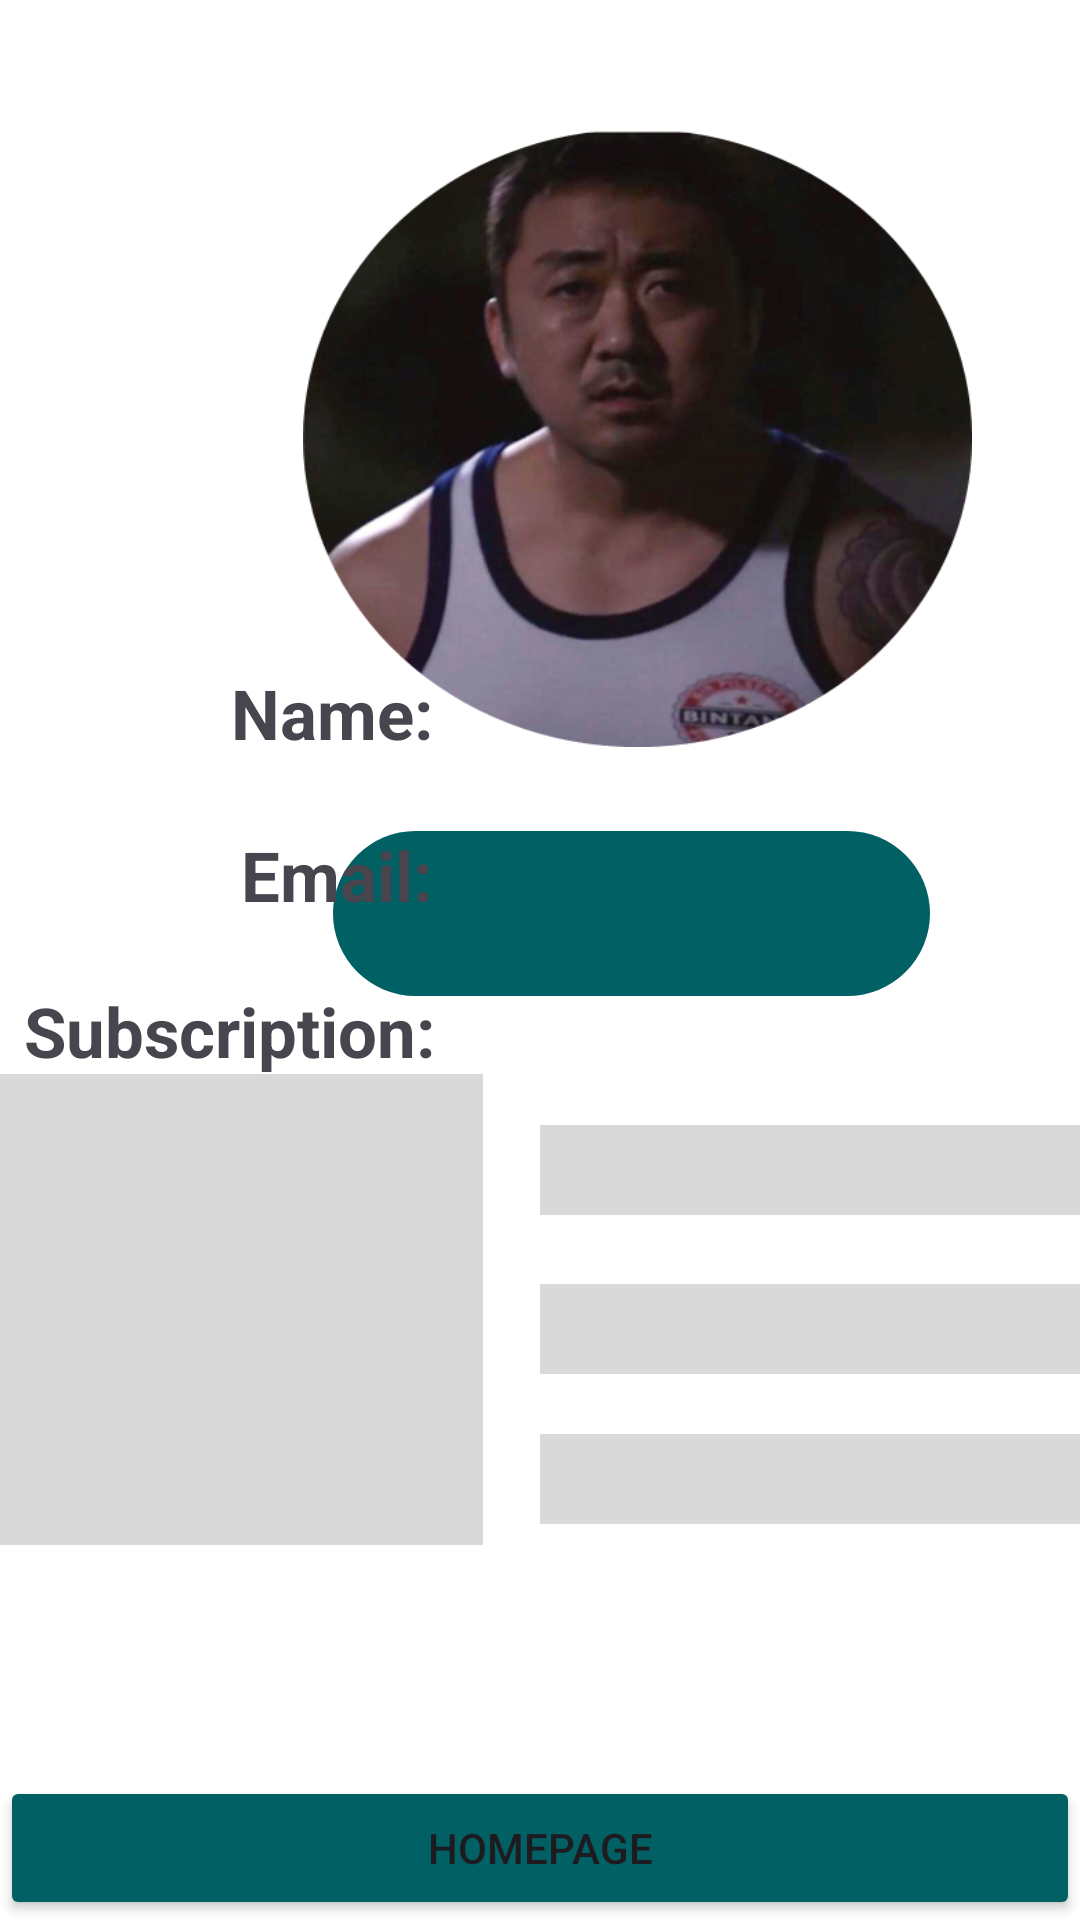

The Android layout XML behind this screen, and the referenced resources:
<!-- AndroidManifest.xml: application theme Theme.Map -->
<!-- res/layout/activity_person.xml -->
<?xml version="1.0" encoding="utf-8"?>
<RelativeLayout xmlns:android="http://schemas.android.com/apk/res/android"
    android:layout_width="match_parent"
    android:layout_height="match_parent"
    xmlns:tools="http://schemas.android.com/tools"
    android:background="@color/white"
    android:foregroundTint="#253D50"
    >

    <TextView
        android:layout_width="93dp"
        android:layout_height="wrap_content"
        android:layout_alignParentStart="true"
        android:layout_alignParentTop="true"
        android:layout_alignParentBottom="true"
        android:layout_marginStart="0dp"
        android:layout_marginTop="0dp"
        android:layout_marginBottom="843dp"
        android:background="@drawable/img_1" />

    <ImageButton
        android:id="@+id/head"
        android:layout_width="223dp"
        android:layout_height="206dp"
        android:layout_alignParentStart="true"
        android:layout_alignParentTop="true"
        android:layout_centerHorizontal="true"
        android:layout_marginStart="101dp"
        android:layout_marginTop="43dp"
        android:background="@drawable/head"
        android:gravity="center" />

    <TextView
        android:id="@+id/ID"
        android:layout_width="199dp"
        android:layout_height="55dp"
        android:layout_alignParentStart="true"
        android:layout_alignParentTop="true"
        android:layout_centerHorizontal="true"
        android:layout_marginStart="111dp"
        android:layout_marginTop="277dp"
        android:background="@drawable/green"
        android:textColor="@color/white"
        android:textStyle="bold"
        android:gravity="center"
        tools:ignore="SpeakableTextPresentCheck"
        />

    <ImageView
        android:layout_width="161dp"
        android:layout_height="157dp"
        android:layout_alignParentStart="true"
        android:layout_alignParentTop="true"
        android:layout_marginStart="0dp"
        android:layout_marginTop="358dp"
        android:background="#D9D9D9" />

    <TextView
        android:layout_width="86dp"
        android:layout_height="wrap_content"
        android:layout_alignParentStart="true"
        android:layout_alignParentBottom="true"
        android:layout_centerVertical="true"
        android:layout_marginStart="77dp"
        android:layout_marginBottom="387dp"
        android:text="Name:"
        android:textSize="23dp"
        android:textStyle="bold" />

    <TextView
        android:layout_width="86dp"
        android:layout_height="wrap_content"
        android:layout_alignParentStart="true"
        android:layout_alignParentBottom="true"
        android:layout_centerVertical="true"
        android:layout_marginStart="69dp"
        android:layout_marginBottom="333dp"
        android:text="  Email:"
        android:textSize="23dp"
        android:textStyle="bold" />

    <TextView
        android:layout_width="wrap_content"
        android:layout_height="wrap_content"
        android:layout_alignParentStart="true"
        android:layout_alignParentBottom="true"
        android:layout_marginStart="8dp"
        android:layout_marginBottom="281dp"
        android:text="Subscription:"
        android:textSize="23dp"
        android:textStyle="bold" />

    <ImageView
        android:layout_width="220dp"
        android:layout_height="30dp"
        android:layout_alignParentStart="true"
        android:layout_alignParentTop="true"
        android:layout_marginStart="180dp"
        android:layout_marginTop="428dp"
        android:background="#D9D9D9" />

    <TextView
        android:id="@+id/Email"
        android:layout_width="220dp"
        android:layout_height="30dp"
        android:layout_alignParentStart="true"
        android:layout_alignParentEnd="true"
        android:layout_alignParentBottom="true"
        android:layout_centerVertical="true"
        android:layout_marginStart="179dp"
        android:layout_marginEnd="0dp"
        android:layout_marginBottom="327dp" />

    <ImageView
        android:layout_width="220dp"
        android:layout_height="30dp"
        android:layout_alignParentStart="true"
        android:layout_alignParentTop="true"
        android:layout_centerVertical="true"
        android:layout_marginStart="180dp"
        android:layout_marginTop="375dp"
        android:background="#D9D9D9" />

    <ImageView
        android:layout_width="220dp"
        android:layout_height="30dp"
        android:layout_alignParentStart="true"
        android:layout_alignParentTop="true"
        android:layout_marginStart="180dp"
        android:layout_marginTop="478dp"
        android:background="#D9D9D9" />

    <TextView
        android:id="@+id/subs"
        android:layout_width="220dp"
        android:layout_height="30dp"
        android:layout_alignParentStart="true"
        android:layout_alignParentEnd="true"
        android:layout_alignParentBottom="true"
        android:layout_marginStart="179dp"
        android:layout_marginEnd="12dp"
        android:layout_marginBottom="277dp" />

    <TextView
        android:id="@+id/Name"
        android:layout_width="220dp"
        android:layout_height="30dp"
        android:layout_alignParentStart="true"
        android:layout_alignParentEnd="true"
        android:layout_alignParentBottom="true"
        android:layout_centerVertical="true"
        android:layout_marginStart="180dp"
        android:layout_marginEnd="11dp"
        android:layout_marginBottom="382dp"
        android:gravity="center"/>

    <Button
        android:id="@+id/btnGoHomePage"
        android:layout_width="match_parent"
        android:layout_height="wrap_content"
        android:layout_alignParentBottom="true"
        android:backgroundTint="#006064"
        android:text="Homepage" />


</RelativeLayout>
<!-- resources referenced by this layout -->
<resources>
  <color name="white">#FFFFFFFF</color>
  <!-- drawable green (drawable) -->
  <?xml version="1.0" encoding="utf-8"?>
  <shape xmlns:android="http://schemas.android.com/apk/res/android"
      android:shape="rectangle" >
      <solid
          android:color="#006064"/>
      <corners
          android:radius="45dp"/>
  </shape>
  <!-- drawable head: png bitmap (drawable, 247298 bytes) -->
  <!-- drawable img_1: png bitmap (drawable, 117696 bytes) -->
  <style name="Theme.Map" parent="Base.Theme.Map" />
  <style name="Base.Theme.Map" parent="Theme.Material3.DayNight.NoActionBar">
          
          <item name="android:statusBarColor">@color/teel</item>
          <item name="android:windowFullscreen">true</item>
  
      </style>
  <color name="teel">#006064</color>
</resources>
